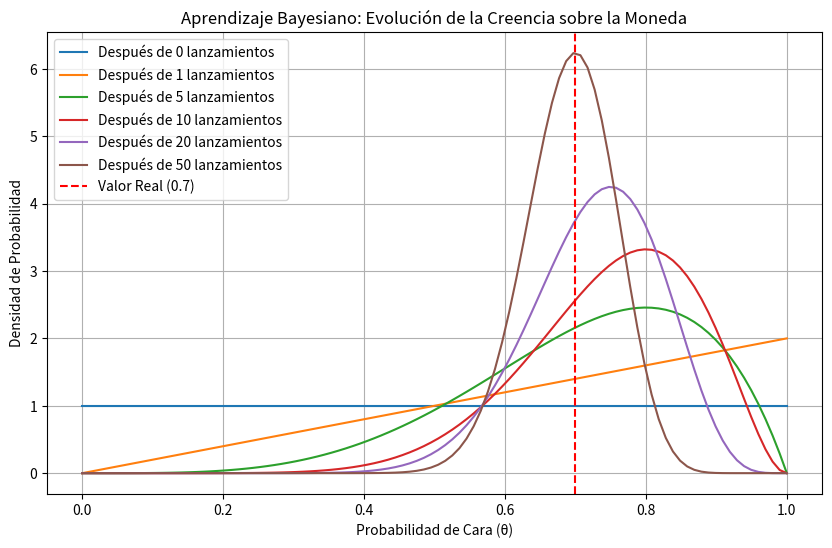

Write the Python code that produced this figure.
import numpy as np
from scipy.stats import beta
import matplotlib.pyplot as plt

# Creencia Inicial (Prior)
# Representamos nuestra creencia sobre theta (prob. de cara)
# con una distribución Beta(alpha, beta).
# Empezamos con Beta(1, 1), que es una distribución uniforme (no sabemos nada).
alpha_prior = 1
beta_prior = 1

# Simular Datos (Lanzamientos de Moneda)
# Supongamos que la moneda REAL tiene una prob. de cara de 0.7 (sesgada)
prob_real_cara = 0.7
num_lanzamientos = 50
# Generamos una secuencia de lanzamientos (1=Cara, 0=Cruz)
datos_lanzamientos = np.random.binomial(1, prob_real_cara, num_lanzamientos)

# Aprendizaje Bayesiano (Actualización Secuencial)
alpha_actual = alpha_prior
beta_actual = beta_prior

print("Actualización Bayesiana de Creencias")
print(f"Prior: Beta({alpha_actual}, {beta_actual}) - Creencia inicial uniforme.")

# Listas para graficar la evolución de la creencia
puntos_tiempo = [0]
alphas = [alpha_actual]
betas = [beta_actual]

for i, lanzamiento in enumerate(datos_lanzamientos):
    # Actualizar los parámetros de la Beta según el resultado
    if lanzamiento == 1: # Cara
        alpha_actual += 1
    else: # Cruz
        beta_actual += 1

    # Guardar para la gráfica en ciertos puntos
    if (i + 1) in [1, 5, 10, 20, 50]:
        print(f"Después de {i+1} lanzamientos: Posterior = Beta({alpha_actual}, {beta_actual})")
        puntos_tiempo.append(i+1)
        alphas.append(alpha_actual)
        betas.append(beta_actual)

# Visualizar la Evolución de la Creencia
plt.figure(figsize=(10, 6))
x = np.linspace(0, 1, 100) # Rango de posibles valores para theta (prob. de cara)

for i in range(len(puntos_tiempo)):
    # Calcular la PDF de la distribución Beta en cada punto guardado
    pdf = beta.pdf(x, alphas[i], betas[i])
    plt.plot(x, pdf, label=f'Después de {puntos_tiempo[i]} lanzamientos')

plt.title('Aprendizaje Bayesiano: Evolución de la Creencia sobre la Moneda')
plt.xlabel('Probabilidad de Cara (θ)')
plt.ylabel('Densidad de Probabilidad')
plt.legend()
plt.grid(True)
plt.axvline(prob_real_cara, color='r', linestyle='--', label=f'Valor Real ({prob_real_cara})')
plt.legend() # Llamar de nuevo para incluir la línea roja
plt.show()

print("\nObserva cómo la distribución se vuelve más 'picuda' y se centra")
print("alrededor del valor real a medida que vemos más datos.")